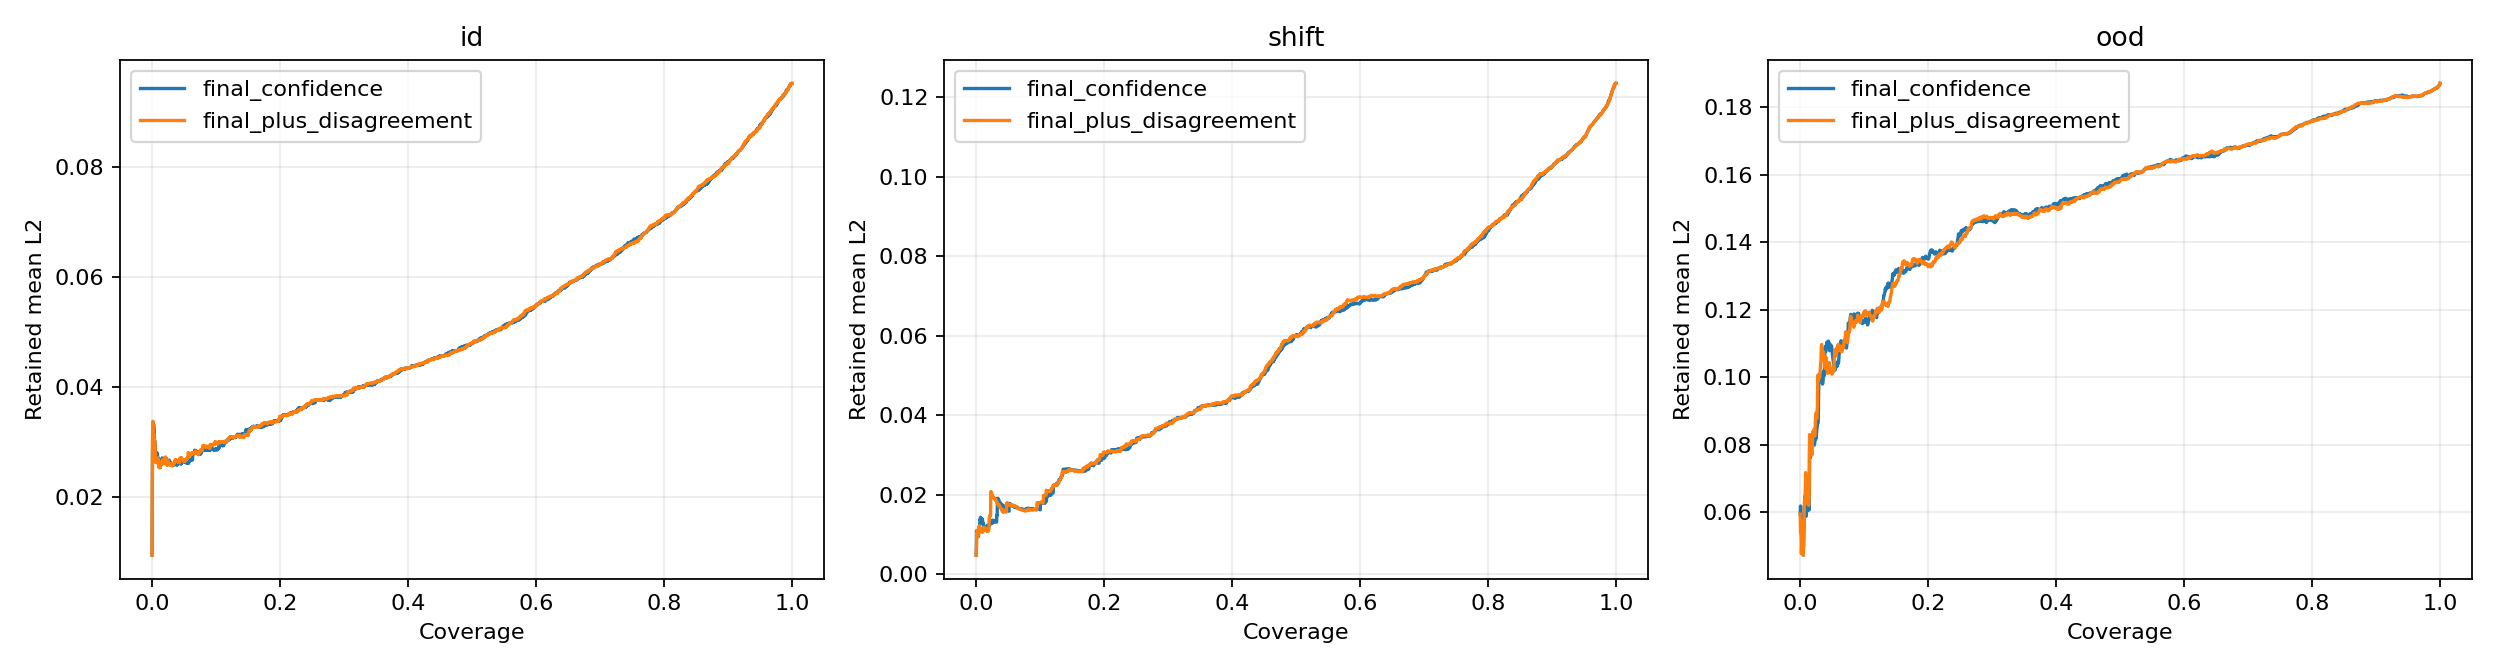

Source data for this figure (header and first rows):
domain, method, coverage, risk
id, final_confidence, 0.0001768, 0.009391
id, final_confidence, 0.0003537, 0.01528
id, final_confidence, 0.0005305, 0.01999
id, final_confidence, 0.0007073, 0.02591
id, final_confidence, 0.0008842, 0.02786
id, final_confidence, 0.001061, 0.02898
id, final_confidence, 0.001238, 0.03018
id, final_confidence, 0.001415, 0.02703
id, final_confidence, 0.001592, 0.02956
id, final_confidence, 0.001768, 0.03154
id, final_confidence, 0.001945, 0.03325
id, final_confidence, 0.002122, 0.03169
id, final_confidence, 0.002299, 0.03252
id, final_confidence, 0.002476, 0.03223
id, final_confidence, 0.002653, 0.0332
id, final_confidence, 0.002829, 0.0316
id, final_confidence, 0.003006, 0.03198
id, final_confidence, 0.003183, 0.03243
id, final_confidence, 0.00336, 0.03106
id, final_confidence, 0.003537, 0.02985
id, final_confidence, 0.003714, 0.03035
id, final_confidence, 0.00389, 0.03072
id, final_confidence, 0.004067, 0.03021
id, final_confidence, 0.004244, 0.02971
id, final_confidence, 0.004421, 0.03011
id, final_confidence, 0.004598, 0.02926
id, final_confidence, 0.004775, 0.03
id, final_confidence, 0.004951, 0.02917
id, final_confidence, 0.005128, 0.02874
id, final_confidence, 0.005305, 0.02858
id, final_confidence, 0.005482, 0.02806
id, final_confidence, 0.005659, 0.02773
id, final_confidence, 0.005836, 0.0275
id, final_confidence, 0.006012, 0.02716
id, final_confidence, 0.006189, 0.02723
id, final_confidence, 0.006366, 0.02811
id, final_confidence, 0.006543, 0.02775
id, final_confidence, 0.00672, 0.02776
id, final_confidence, 0.006897, 0.02781
id, final_confidence, 0.007073, 0.02758
id, final_confidence, 0.00725, 0.02721
id, final_confidence, 0.007427, 0.02746
id, final_confidence, 0.007604, 0.0273
id, final_confidence, 0.007781, 0.02728
id, final_confidence, 0.007958, 0.02766
id, final_confidence, 0.008134, 0.02726
id, final_confidence, 0.008311, 0.02715
id, final_confidence, 0.008488, 0.02795
id, final_confidence, 0.008665, 0.0274
id, final_confidence, 0.008842, 0.02738
id, final_confidence, 0.009019, 0.02694
id, final_confidence, 0.009195, 0.02664
id, final_confidence, 0.009372, 0.0268
id, final_confidence, 0.009549, 0.02661
id, final_confidence, 0.009726, 0.02665
id, final_confidence, 0.009903, 0.02703
id, final_confidence, 0.01008, 0.02667
id, final_confidence, 0.01026, 0.02668
id, final_confidence, 0.01043, 0.02654
id, final_confidence, 0.01061, 0.0267
... 20,886 more rows
